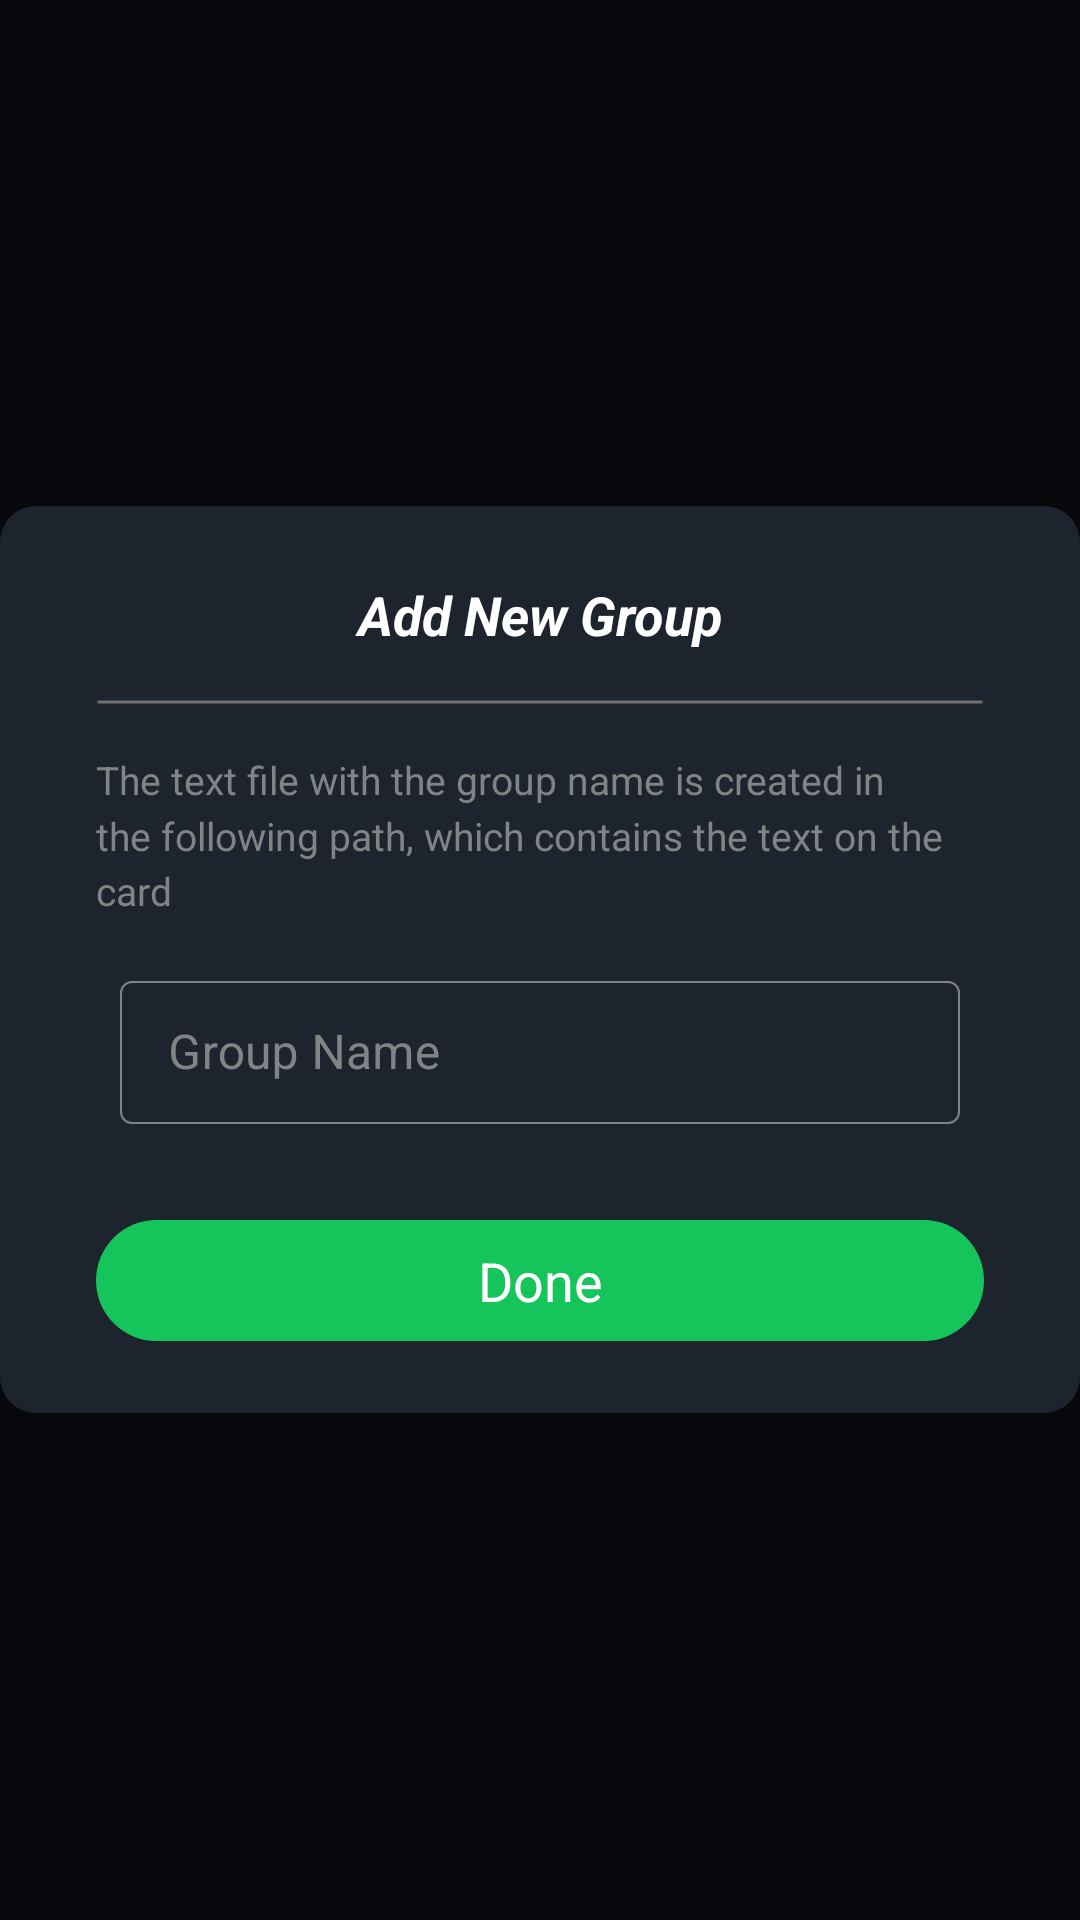

The Android layout XML behind this screen, and the referenced resources:
<!-- AndroidManifest.xml: application theme Theme.SkinnerBox -->
<!-- res/layout/dialog_add_group.xml -->
<?xml version="1.0" encoding="utf-8"?>
<androidx.coordinatorlayout.widget.CoordinatorLayout xmlns:android="http://schemas.android.com/apk/res/android"
    xmlns:app="http://schemas.android.com/apk/res-auto"
    android:orientation="vertical"
    android:layout_width="match_parent"
    android:layout_height="match_parent"
    android:background="@color/background_For_dialogs">

    <LinearLayout
        android:layout_width="match_parent"
        android:layout_height="wrap_content"
        android:layout_gravity="center"
        android:orientation="vertical"
        android:paddingVertical="@dimen/standard_margin_And_padding"
        android:paddingHorizontal="@dimen/large_margin_And_padding"
        android:background="@drawable/background_dialog_shape">

        <TextView
            android:id="@+id/tv_EditGroupName"
            android:layout_width="match_parent"
            android:layout_height="wrap_content"
            android:text="@string/add_new_group"
            android:textStyle="italic|bold"
            android:gravity="center"
            android:textColor="@color/white"
            android:layout_marginBottom="@dimen/margin_vertical"
            android:textSize="@dimen/Group_Text_Size"/>

        <View
            android:layout_width="match_parent"
            android:layout_height="2dp"
            android:layout_marginVertical="@dimen/margin_vertical"
            android:background="@drawable/divider_style"/>

        <TextView
            android:layout_width="match_parent"
            android:layout_height="wrap_content"
            android:textSize="@dimen/details_Text_Size"
            android:textColor="@color/color_details_text"
            android:lineSpacingMultiplier="1.2"


            android:layout_marginVertical="@dimen/margin_vertical"
            android:layout_marginEnd="@dimen/Small_margin_And_padding"
            android:text="@string/content_details_add_group"/>

        <com.google.android.material.textfield.TextInputLayout
            android:id="@+id/etl_dialog_group"
            android:layout_width="match_parent"
            android:layout_height="wrap_content"
            android:hint="@string/group_name"
            app:boxStrokeColor="@color/color_details_text"
            app:hintTextColor="@color/color_details_text"
            android:theme="@style/TextInputLayoutAppearance"
            android:textColorHint="@color/color_details_text"
            android:layout_marginVertical="@dimen/margin_vertical"
            android:paddingHorizontal="8dp"
            style="@style/TextInputLayoutStyle">
            <com.google.android.material.textfield.TextInputEditText
                android:id="@+id/et_dialog_group_EnterGroupName"
                android:layout_width="match_parent"
                android:layout_height="wrap_content"
                android:textStyle="normal"
                android:textColor="@color/white"/>
        </com.google.android.material.textfield.TextInputLayout>


        <TextView
            android:id="@+id/tv_dialog_add_group_Done"
            android:layout_width="match_parent"
            android:layout_height="wrap_content"
            android:text="@string/done"
            android:gravity="center_horizontal"
            android:textSize="@dimen/Group_Text_Size"
            android:textColor="@color/white"
            android:background="@drawable/background_done_btn"
            android:paddingVertical="@dimen/margin_vertical"
            android:layout_marginTop="@dimen/standard_margin_And_padding"/>
    </LinearLayout>


</androidx.coordinatorlayout.widget.CoordinatorLayout>
<!-- resources referenced by this layout -->
<resources>
  <color name="background_For_dialogs">#06080C</color>
  <color name="color_details_text">#828385</color>
  <color name="white">#FFFFFFFF</color>
  <dimen name="Group_Text_Size">18sp</dimen>
  <dimen name="Small_margin_And_padding">12dp</dimen>
  <dimen name="details_Text_Size">13sp</dimen>
  <dimen name="large_margin_And_padding">32dp</dimen>
  <dimen name="margin_vertical">8dp</dimen>
  <dimen name="standard_margin_And_padding">24dp</dimen>
  <!-- drawable background_dialog_shape (drawable) -->
  <?xml version="1.0" encoding="utf-8"?>
  <shape xmlns:android="http://schemas.android.com/apk/res/android"
      android:shape="rectangle">
      <solid android:color="@color/background_items"/>
      <corners android:radius="12dp"/>
  
  </shape>
  <!-- drawable background_done_btn (drawable) -->
  <?xml version="1.0" encoding="utf-8"?>
  <shape xmlns:android="http://schemas.android.com/apk/res/android"
      android:shape="rectangle">
      <corners android:radius="24dp"/>
      <solid android:color="@color/green"/>
  
  </shape>
  <!-- drawable divider_style (drawable) -->
  <?xml version="1.0" encoding="utf-8"?>
  <shape xmlns:android="http://schemas.android.com/apk/res/android"
      android:shape="line">
  
      <stroke android:width="1dp" android:color="#707070"/>
  
  </shape>
  <string name="add_new_group">Add New Group</string>
  <string name="content_details_add_group">The text file with the group name is created in the following path, which contains the text on the card </string>
  <string name="done">Done</string>
  <string name="group_name">Group Name</string>
  <style name="TextInputLayoutAppearance" parent="Widget.Design.TextInputLayout">
              <item name="colorControlNormal">@color/color_details_text</item>
              <item name="colorControlActivated">@color/color_details_text</item>
              <item name="colorControlHighlight">@color/color_details_text</item>
          </style>
  <style name="TextInputLayoutStyle" parent="Widget.MaterialComponents.TextInputLayout.OutlinedBox.Dense">
              <item name="boxStrokeColor">@color/color_details_text</item>
              <item name="boxStrokeWidth">.8dp</item>
  
          </style>
  <style name="Theme.SkinnerBox" parent="Theme.MaterialComponents.Light.NoActionBar">
          
          <item name="colorPrimary">@color/background_items</item>
          <item name="colorPrimaryVariant">@color/background_items</item>
          <item name="colorOnPrimary">@color/background_items</item>
          
          <item name="colorSecondary">@color/blue_Text</item>
          <item name="colorSecondaryVariant">@color/teal_700</item>
          <item name="colorOnSecondary">@color/white</item>
  
          
          <item name="android:statusBarColor" tools:targetApi="l">?attr/colorPrimaryVariant</item>
          
  
          <item name="android:popupMenuStyle">@style/PopupMenu</item>
          <item name="android:textColor">@color/white</item>
          <item name="android:navigationBarColor">@color/background_items2</item>
          </style>
  <color name="background_items">#1E242E</color>
  <color name="green">#15C55C</color>
  <color name="blue_Text">#1D70FF</color>
  <color name="teal_700">#FF018786</color>
  <style name="PopupMenu" parent="@android:style/Widget.PopupMenu">
          <item name="android:popupBackground">@drawable/popup_back</item>
      </style>
  <color name="background_items2">#151A22</color>
  <!-- drawable popup_back (drawable) -->
  <?xml version="1.0" encoding="utf-8"?>
  <layer-list xmlns:android="http://schemas.android.com/apk/res/android">
    <item
        android:top="@dimen/margin_vertical"
        android:right="16dp">
        <shape android:shape="rectangle">
            <corners android:radius="4dp"/>
            <padding android:top="4dp"
                android:bottom="4dp"
                android:right="2dp"
                android:left="2dp"/>
            <solid android:color="#181C23"/>
        </shape>
    </item>
  
  
  </layer-list>
</resources>
